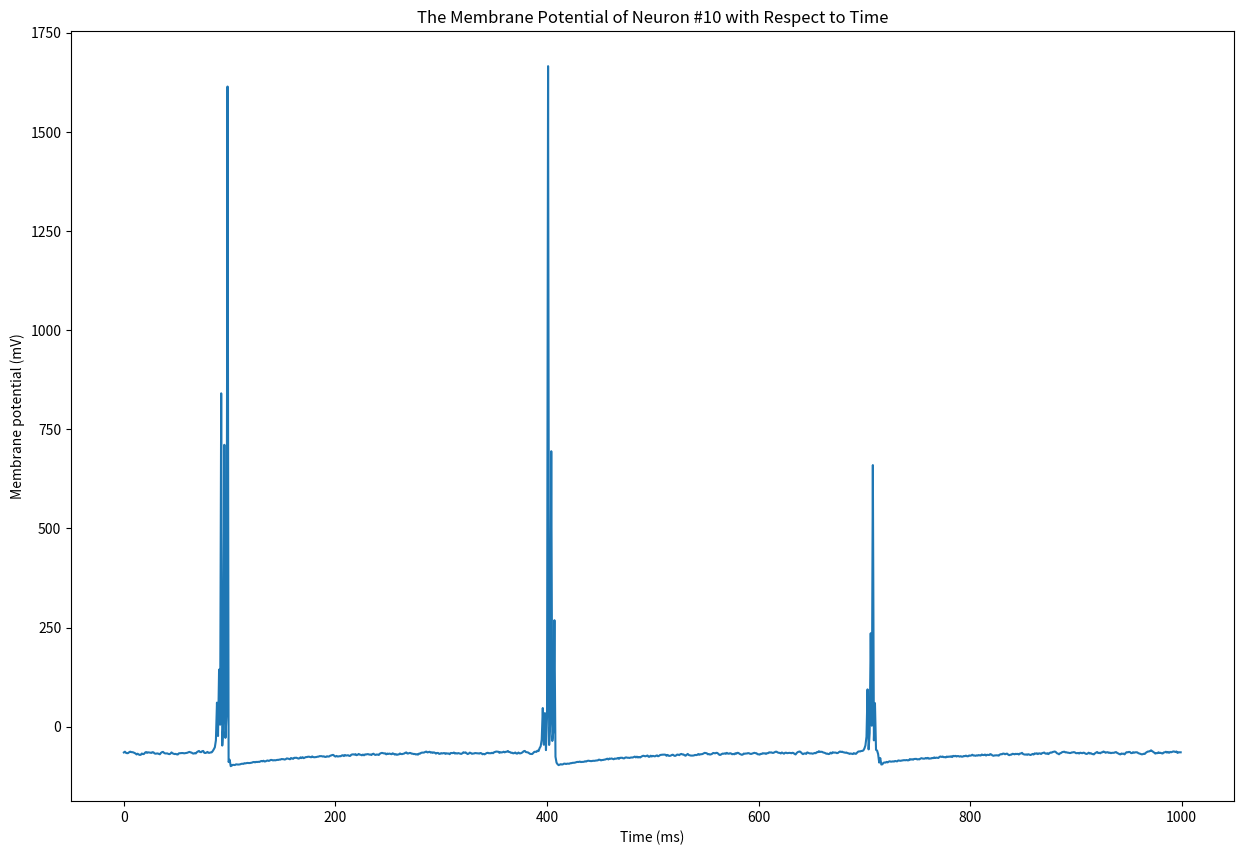
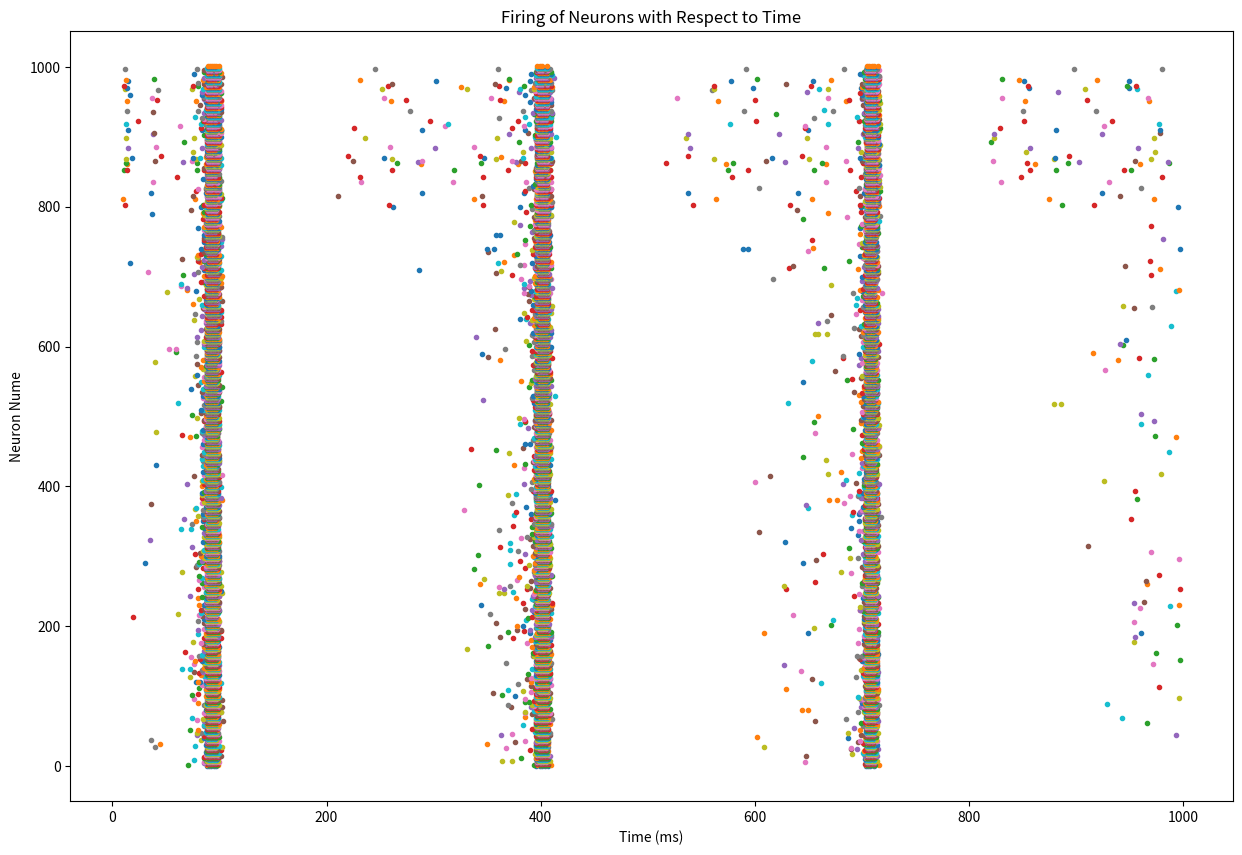

Reproduce these figures in Python, in order.
# Creation date: 30-07-2025
# None of this was created by me. It just serves as an inspiration for computational neuron models
#e = Excitatory neurons, i = inhibitory neurons

Ne = 800
Ni = 202
number_neurons = Ne + Ni
time_steps = 1000
import numpy as np
import matplotlib.pyplot as plt

re = np.random.rand(Ne, 1)
ri = np.random.rand(Ni, 1)

#First array of np.concatenate is the Excitatory neuron parameters, second part is the inhibitory neurons
a = np.concatenate([0.02 * np.ones((Ne, 1)), 0.02 + 0.08 * ri])
b = np.concatenate([0.2 * np.ones((Ne, 1)), 0.25 - 0.05 * ri])
c = np.concatenate([-65 + 15 * re**2, -65 * np.ones((Ni, 1))])
d = np.concatenate([8 - 6 * re**2, 2 * np.ones((Ni, 1))])
S = np.concatenate([0.5 * np.random.rand(Ne + Ni, Ne), -np.random.rand(Ne + Ni, Ni)], axis = 1)

v = -65 * np.ones((Ne + Ni, 1))
u = b * -65
neurons_that_fired_across_time = []
voltage_across_time = []

for t in range(1, time_steps + 1): 
  # The Input Voltage
  I = np.concatenate([5 * np.random.rand(Ne, 1), 2 * np.random.rand(Ni, 1)])

  # When voltage goes above 30 mV, we find the index, and append it to fired,
  # then reset the membrane potnetial and membrane recovery variable
  neurons_that_fired = np.where(v > 30)
  voltage_across_time.append(v[10, 0])
  neurons_that_fired_across_time.append([t + 0 * neurons_that_fired[0], neurons_that_fired[0]])

  for i in neurons_that_fired[0]:
    v[i] = c[i]
    u[i] += d[i]
  
  I += np.expand_dims(np.sum(S[:, neurons_that_fired[0]], axis = 1), axis = 1)
  # We have to do 0.5ms increments for numerical stability
  v += 0.5 * (0.04 * v**2 + 5 * v + 140 - u + I)
  v += 0.5 * (0.04 * v**2 + 5 * v + 140 - u + I)
  u = u + a * (b * v - u)

voltage_across_time = np.array(voltage_across_time)

# I'm not very good at matplot lib, so after (literally) hours of trail and error 
# I can finally plot the neurons! Please let me know how to improve it :D

# Create the time axis. Will produce (time_steps, number_neurons) shaped array
time = np.dot(
    np.arange(time_steps).reshape(time_steps, 1), 
    np.ones(number_neurons).reshape(1, number_neurons))

# I'm not sure how to covert this numpy
# This generates the firing map. It's also (time_steps, number_neurons).
# It's basically an array full of Nones. We iterate through time (t) and we look
# at each neuron (of index i). If neuron_i fires, we turn on the neuron
firing_map = []
for t in range(time_steps):
  neurons_on_or_off = [None] * number_neurons

  for fired_neuron in neurons_that_fired_across_time[t][1]:
    neurons_on_or_off[fired_neuron] = fired_neuron

  firing_map.append(neurons_on_or_off)

firing_map = np.array(firing_map)

plt.figure(figsize=(15,10))
plt.title("The Membrane Potential of Neuron #10 with Respect to Time")
plt.xlabel('Time (ms)')
plt.ylabel('Membrane potential (mV)')
plt.plot(np.arange(time_steps), voltage_across_time);
plt.show()

plt.figure(figsize=(15,10))
plt.title("Firing of Neurons with Respect to Time")
plt.xlabel('Time (ms)')
plt.ylabel('Neuron Nume')
plt.plot(time, firing_map, ".");
plt.show()